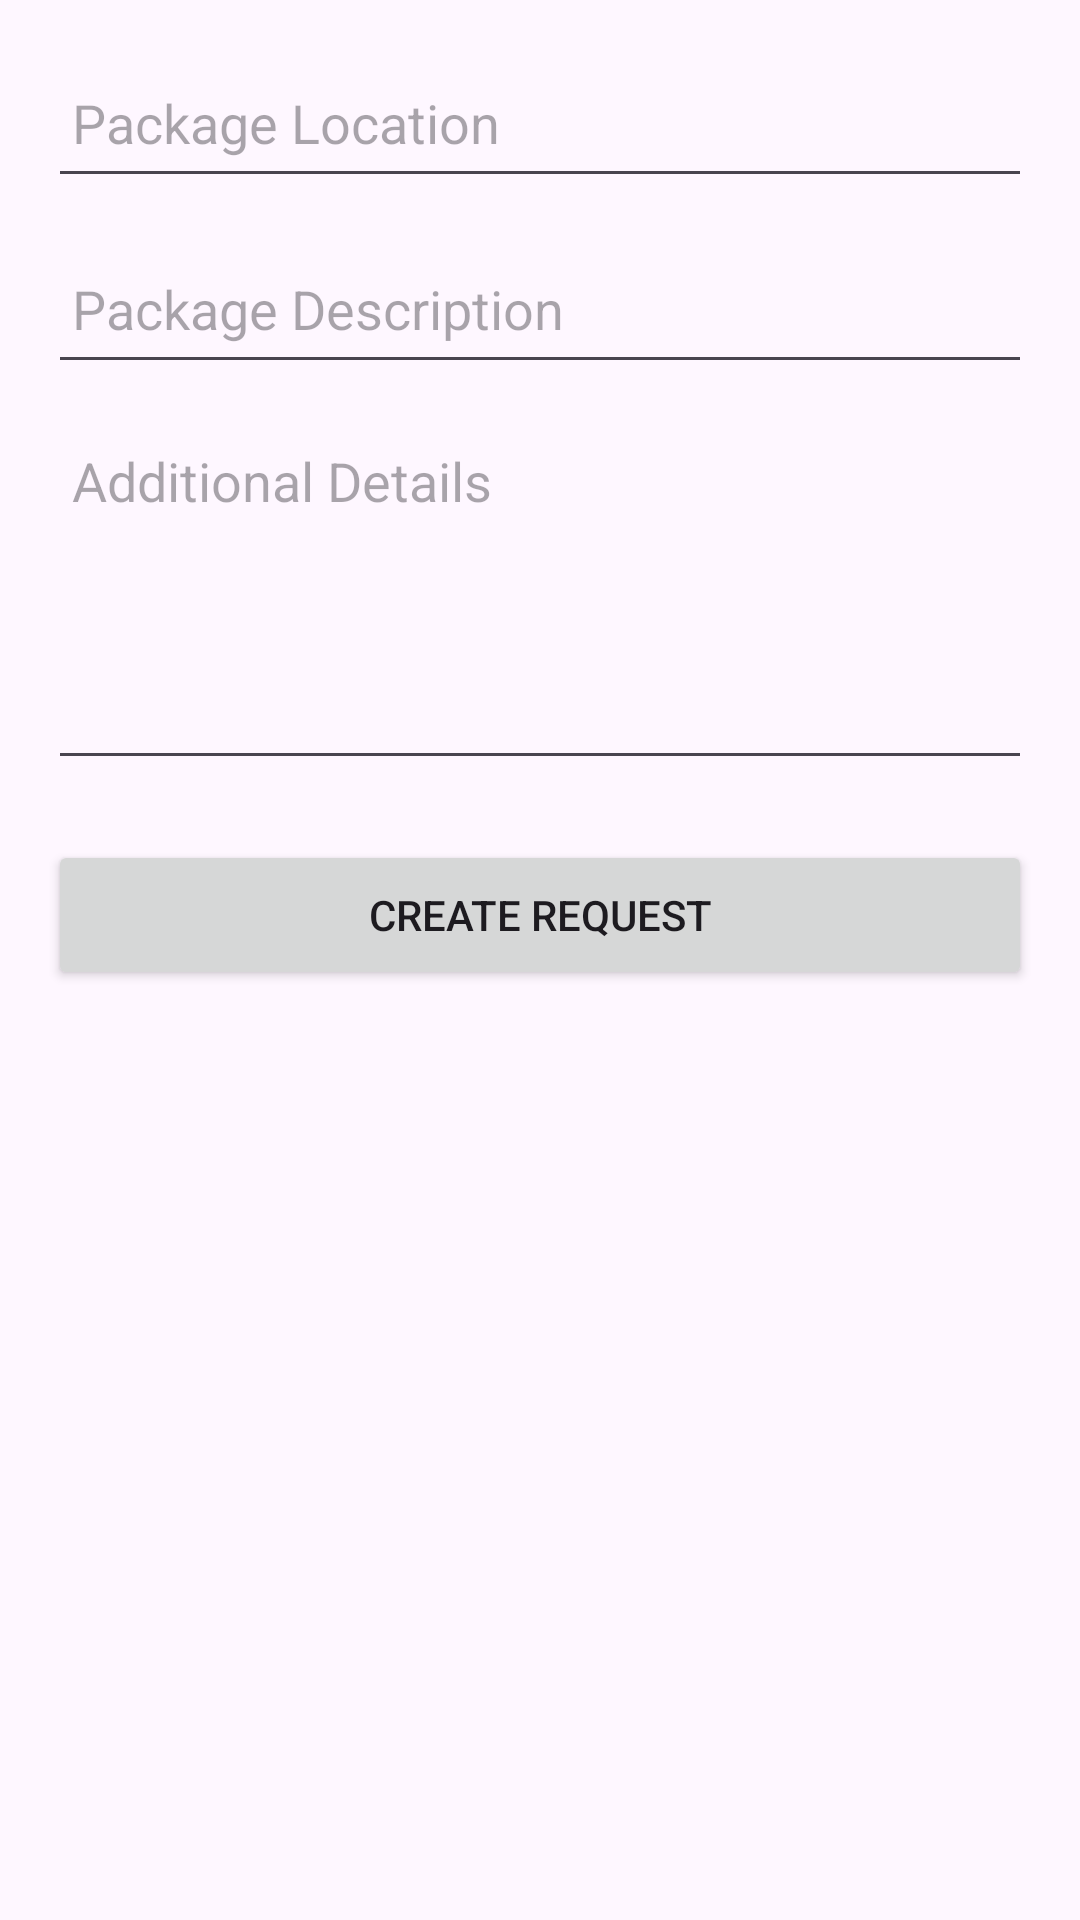

The Android layout XML behind this screen, and the referenced resources:
<!-- AndroidManifest.xml: application theme Theme.PackCollect -->
<!-- res/layout/new_request.xml -->
<?xml version="1.0" encoding="utf-8"?>
<ScrollView
    xmlns:android="http://schemas.android.com/apk/res/android"
    android:layout_width="match_parent"
    android:layout_height="match_parent"
    android:padding="16dp">

    <LinearLayout
        android:layout_width="match_parent"
        android:layout_height="wrap_content"
        android:orientation="vertical"
        android:gravity="center_horizontal">

        
        <EditText
            android:id="@+id/package_location_et"
            android:layout_width="match_parent"
            android:layout_height="50dp"
            android:hint="@string/package_location"
            android:inputType="text"
            android:padding="8dp"
            android:gravity="start|center_vertical"/>

        <Space
            android:layout_width="match_parent"
            android:layout_height="12dp"/>

        
        <EditText
            android:id="@+id/package_description_et"
            android:layout_width="match_parent"
            android:layout_height="50dp"
            android:hint="@string/package_description"
            android:inputType="text"
            android:padding="8dp"
            android:gravity="start|center_vertical"/>

        <Space
            android:layout_width="match_parent"
            android:layout_height="12dp"/>

        
        <EditText
            android:id="@+id/additional_details_et"
            android:layout_width="match_parent"
            android:layout_height="120dp"
            android:hint="@string/additional_details"
            android:inputType="textMultiLine"
            android:gravity="start|top"
            android:padding="8dp"
            android:scrollbars="vertical"/>

        <Space
            android:layout_width="match_parent"
            android:layout_height="20dp"/>

        
        <Button
            android:id="@+id/create_request_bt"
            android:layout_width="match_parent"
            android:layout_height="50dp"
            android:text="Create Request"/>

    </LinearLayout>
</ScrollView>
<!-- resources referenced by this layout -->
<resources>
  <string name="additional_details">Additional Details</string>
  <string name="package_description">Package Description</string>
  <string name="package_location">Package Location</string>
  <style name="Theme.PackCollect" parent="Base.Theme.PackCollect" />
  <style name="Base.Theme.PackCollect" parent="Theme.Material3.DayNight.NoActionBar">
          
          
      </style>
</resources>
